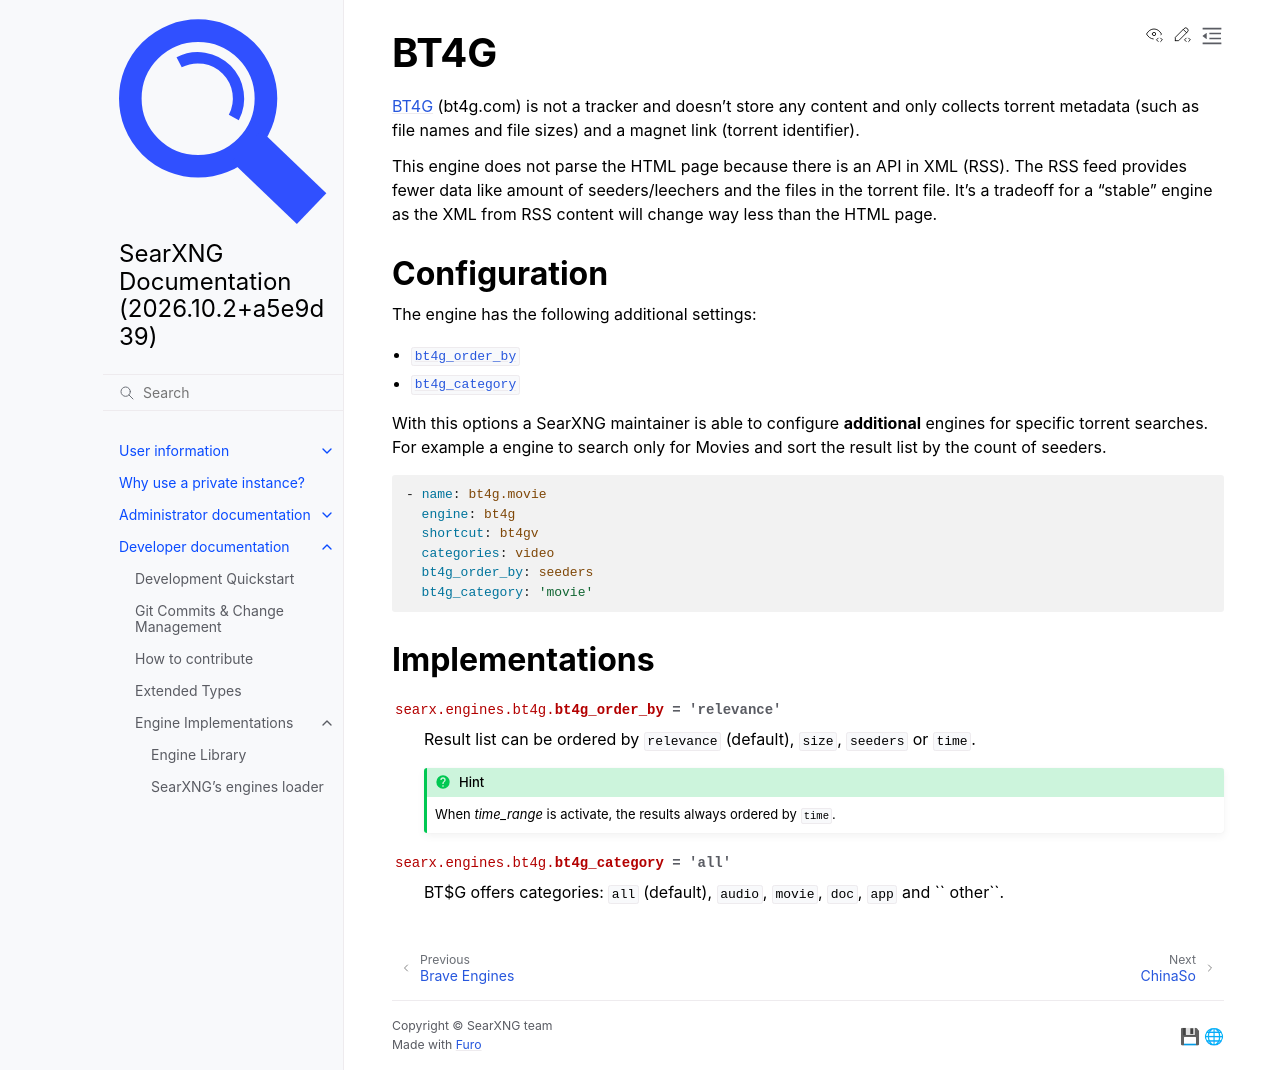

repository: Quad4-Software/void-search · page: dev/engines/online/bt4g.html · generator: sphinx

.. _bt4g engine:

====
BT4G
====

.. automodule:: searx.engines.bt4g
  :members:
